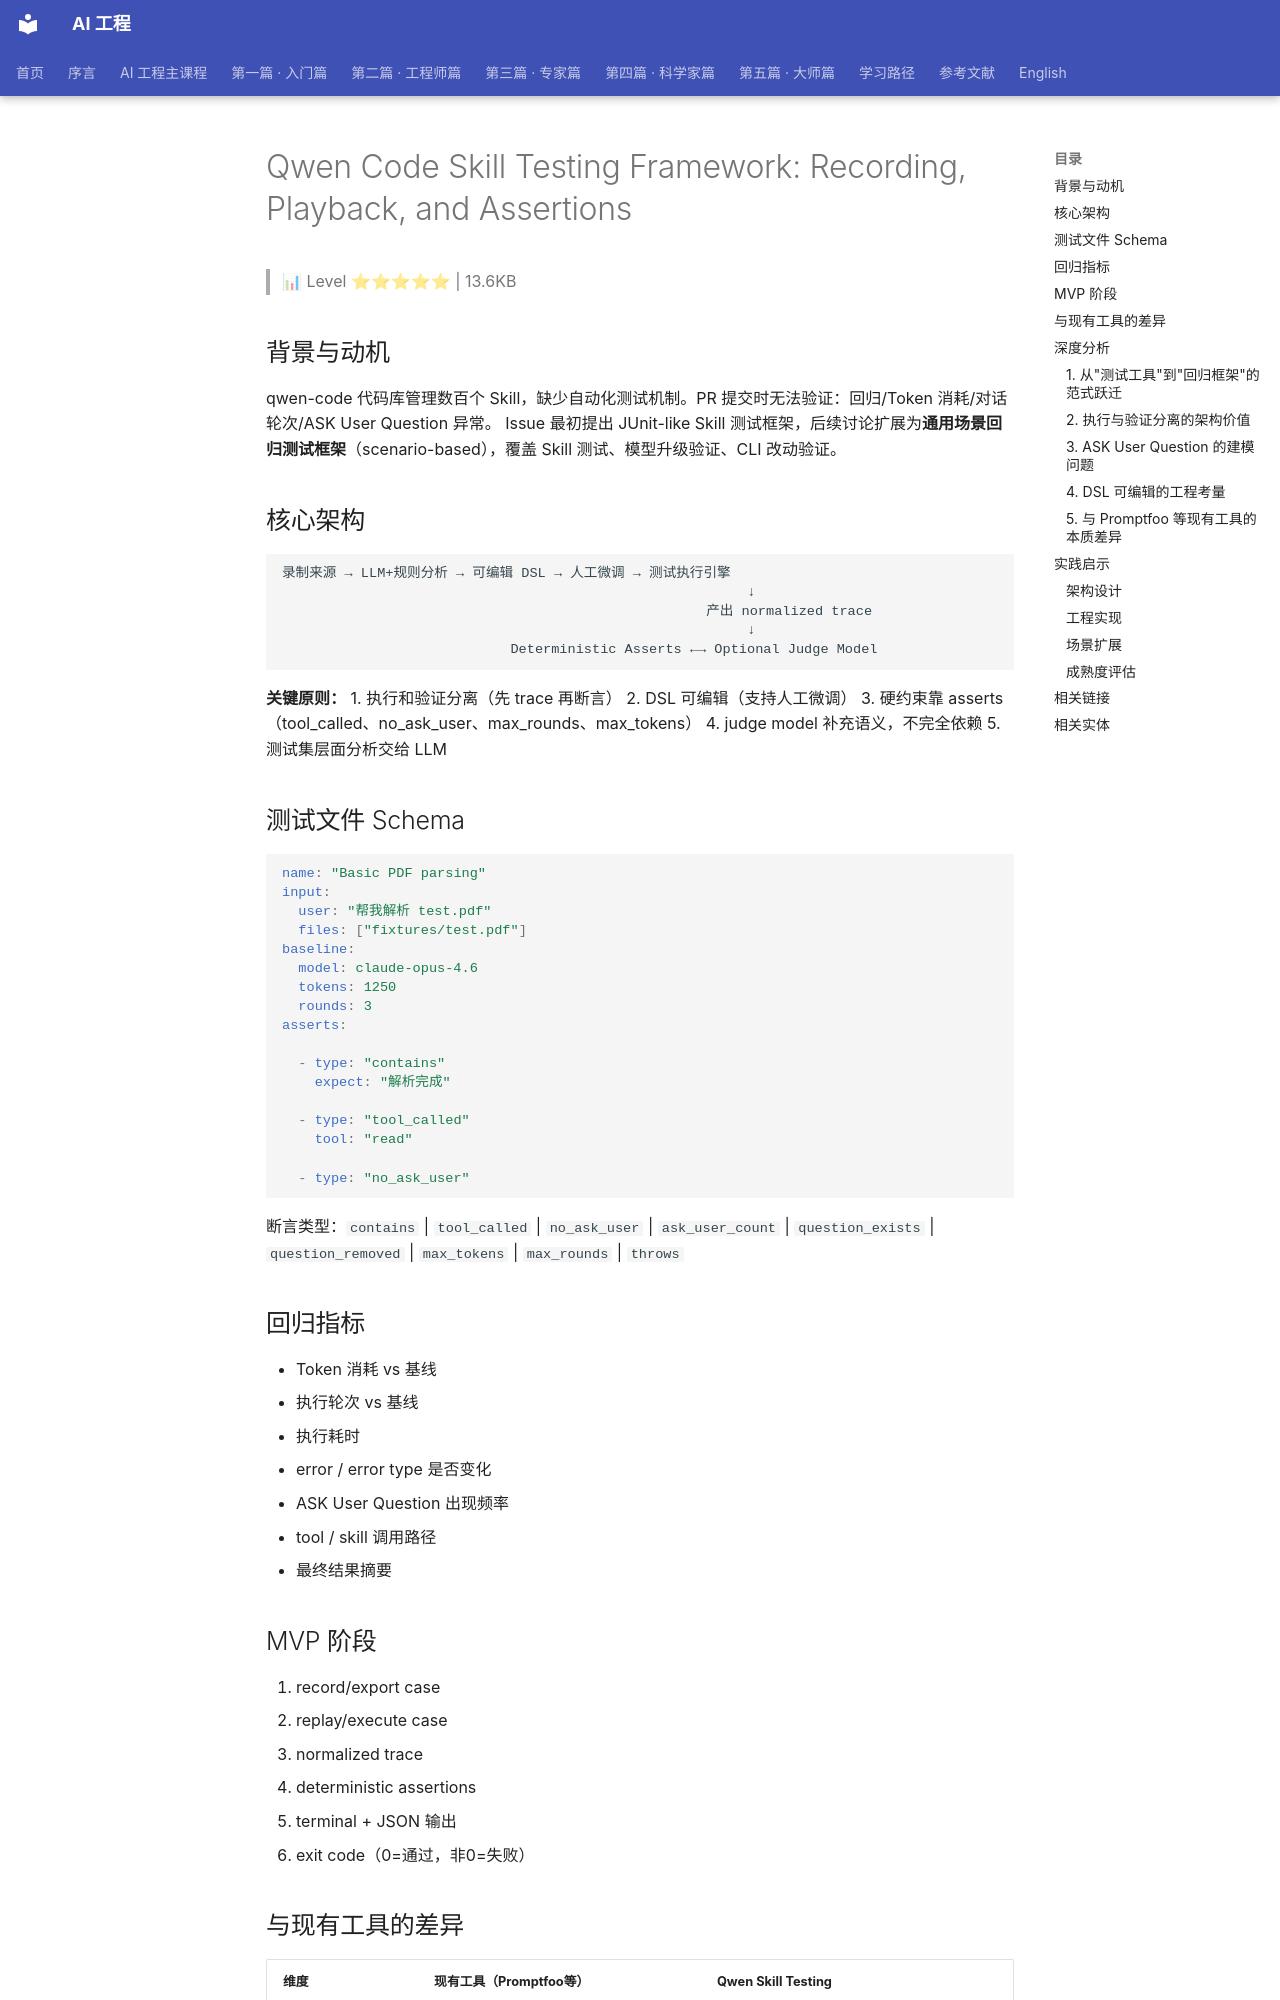

repository: QianJinGuo/wiki-book · page: ch01/480-qwen-code-skill-testing-framework-recording-playback-and.html · generator: mkdocs

# Qwen Code Skill Testing Framework: Recording, Playback, and Assertions

> 📊 Level ⭐⭐⭐⭐⭐ | 13.6KB

## 背景与动机
qwen-code 代码库管理数百个 Skill，缺少自动化测试机制。PR 提交时无法验证：回归/Token 消耗/对话轮次/ASK User Question 异常。
Issue 最初提出 JUnit-like Skill 测试框架，后续讨论扩展为**通用场景回归测试框架**（scenario-based），覆盖 Skill 测试、模型升级验证、CLI 改动验证。

## 核心架构
```
录制来源 → LLM+规则分析 → 可编辑 DSL → 人工微调 → 测试执行引擎
                                                         ↓
                                                    产出 normalized trace
                                                         ↓
                            Deterministic Asserts ←→ Optional Judge Model
```
**关键原则：**
1. 执行和验证分离（先 trace 再断言）
2. DSL 可编辑（支持人工微调）
3. 硬约束靠 asserts（tool_called、no_ask_user、max_rounds、max_tokens）
4. judge model 补充语义，不完全依赖
5. 测试集层面分析交给 LLM

## 测试文件 Schema
```yaml
name: "Basic PDF parsing"
input:
  user: "帮我解析 test.pdf"
  files: ["fixtures/test.pdf"]
baseline:
  model: claude-opus-4.6
  tokens: 1250
  rounds: 3
asserts:

  - type: "contains"
    expect: "解析完成"

  - type: "tool_called"
    tool: "read"

  - type: "no_ask_user"
```
断言类型：`contains` | `tool_called` | `no_ask_user` | `ask_user_count` | `question_exists` | `question_removed` | `max_tokens` | `max_rounds` | `throws`

## 回归指标
- Token 消耗 vs 基线
- 执行轮次 vs 基线
- 执行耗时
- error / error type 是否变化
- ASK User Question 出现频率
- tool / skill 调用路径
- 最终结果摘要

## MVP 阶段
1. record/export case
2. replay/execute case
3. normalized trace
4. deterministic assertions
5. terminal + JSON 输出
6. exit code（0=通过，非0=失败）

## 与现有工具的差异
| 维度 | 现有工具（Promptfoo等） | Qwen Skill Testing |
|------|----------------------|-------------------|
| 测试单元 | Prompt / 单一输入输出 | 完整 Code Agent 对话流 |
| 回归指标 | 响应质量 | Token/轮次/ASK User |
| 断言类型 | 语义匹配 | 确定性行为验证 |
| Git 集成 | 无 | Skill 通过 Git 管理，PR 即验证 |

## 深度分析
